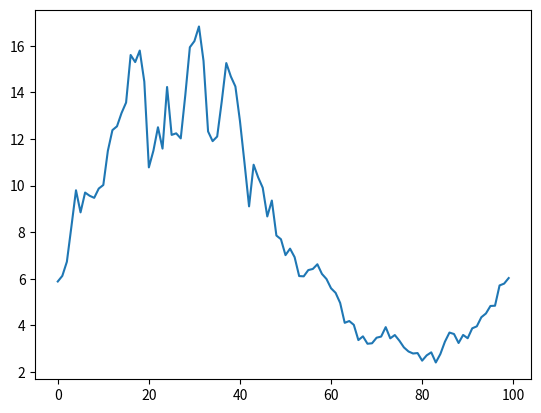

This chart was generated by the following Python code:
import numpy as np
import matplotlib.pyplot as plt


mu = 0.001
sigma = 0.1
start_price = 5

np.random.seed(0)
returns = np.random.normal(loc=mu, scale=sigma, size=100)
price = start_price*(1+returns).cumprod()

plt.plot(price)
plt.show()
